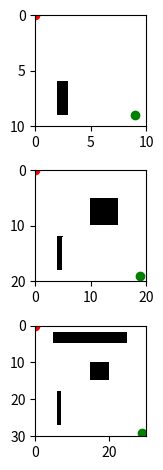

Here is the Python script that generated this plot:
import numpy as np
import matplotlib.pyplot as plt
import matplotlib.cm as cm
from matplotlib import colors
class Node:
	'''
	Class to represent a node in an undirected graph
	Each node has a floating point value and some neighbours
	Neighbours is a numpy array representing the row of the adjacency matrix that corresponds to the node
	'''
	def __init__ (self, index, value, connections=[]):
		self.value = value
		self.connections = connections
	def get_neighbours(self):
		return np.where(np.array(self.connections)==1)[0]

class Graph:
	def __init__(self, nodes, adjacency_matrix):
		self.nodes =[]
		
		for (i, node) in enumerate(nodes):
			new_node = Node(i, node, adjacency_matrix[i])
			self.nodes.append(new_node)
		
		self.adjacency_matrix = adjacency_matrix
	
	def plot(self, fig=None, ax=None):
		
		if fig==None:
			fig = plt.figure()
			ax = fig.add_subplot(111)
			ax.set_axis_off()
		
		num_nodes = len(self.nodes)
		network_radius = num_nodes * 10
		ax.set_xlim([-1.1*network_radius, 1.1*network_radius])
		ax.set_ylim([-1.1*network_radius, 1.1*network_radius])
		
		for (i, node) in enumerate(self.nodes):
			node_angle = i * 2 * np.pi / num_nodes
			node_x = network_radius * np.cos(node_angle)
			node_y = network_radius * np.sin(node_angle)
			circle=plt.Circle((node_x,node_y),network_radius/10,fill=False)
			ax.add_patch(circle)
			ax.text(node_x*1.05, node_y*1.05, node.value)
		
			for neighbour_index in range(i+1, num_nodes):
				if node.connections[neighbour_index]:
					neighbour_angle = neighbour_index * 2 * np.pi / num_nodes
					neighbour_x = network_radius * np.cos(neighbour_angle)
					neighbour_y = network_radius * np.sin(neighbour_angle)
					ax.plot((node_x, neighbour_x), (node_y, neighbour_y), color='black')
		plt.show()



class Queue:
	def __init__(self):
		self.queue = []
	def push(self, item):
		self.queue.append(item)
	def pop(self,position):
		if len(self.queue)<1:
			return None
		return self.queue.pop(position)
	
	def is_empty(self):
		return len(self.queue)==0

def bfs():
	grids = {
	'small': np.zeros((10, 10)),
	'medium': np.zeros((20, 20)),
	'large': np.zeros((30, 30))
	}
	# Add obstacles to the grids
	grids['small'][1:4, 2] = 1
	grids['medium'][2:8, 4] = 1
	grids['medium'][10:15, 10:15] = 1
	grids['large'][3:12, 6] = 1
	grids['large'][15:20, 15:20] = 1
	grids['large'][25:28, 5:25] = 1
	starts = {
		'small': [0, 0],
		'medium': [0, 0],
		'large': [0, 0]
	}

	goals = {
		'small': [9, 9],
		'medium': [19, 19],
		'large': [29, 29]
	}
	cmap = colors.ListedColormap(['White','Black'])
	plt.subplot(3,1,1)
	plt.plot(figsize=(10,10))
	plt.pcolor(grids['small'][::-1],cmap=cmap)
	plt.plot(starts['small'][0],starts['small'][1],'ro')
	plt.plot(goals['small'][0],goals['small'][1],'go')  
	plt.gca().invert_yaxis()
	plt.gca().set_aspect('equal')
	plt.subplot(3,1,2)
	plt.plot(figsize=(20,20)) 
	plt.pcolor(grids['medium'][::-1],cmap=cmap)
	plt.plot(starts['medium'][0],starts['medium'][1],'ro')
	plt.plot(goals['medium'][0],goals['medium'][1],'go') 
	plt.gca().invert_yaxis()
	plt.gca().set_aspect('equal')
	plt.subplot(3,1,3)
	plt.plot(figsize=(30,30))
	plt.pcolor(grids['large'][::-1],cmap=cmap)
	plt.plot(starts['large'][0],starts['large'][1],'ro')
	plt.plot(goals['large'][0],goals['large'][1],'go')
	plt.gca().invert_yaxis()
	plt.gca().set_aspect('equal')
	plt.tight_layout()
	plt.show()
	starts = {
		'small': [0, 0],
		'medium': [0, 0],
		'large': [0, 0]
	}

	goals = {
		'small': [9, 9],
		'medium': [19, 19],
		'large': [29, 29]
	}
	# for i in range(len(grids)):
	# 	graph = Graph(nodes, connectivity)
	# 	start_node = graph.nodes[2]
	# 	goal = graph.nodes[-3]
	# 	search_queue = Queue()
	# 	search_queue.push(start_node)
	# 	visited = []

	# 	while not search_queue.is_empty():
	# 		node_to_check = search_queue.pop(0)
			
	# 		if node_to_check == goal:
	# 			node_to_check = goal
	# 			start_node.parent = None
	# 			route = []

	# 			while node_to_check.parent:
	# 				route.append(node_to_check)
	# 				node_to_check = node_to_check.parent
	# 			route.append(node_to_check)
				
			
	# 		for neighbour_index in node_to_check.get_neighbours():
	# 			neighbour = graph.nodes[neighbour_index]
	# 			if neighbour_index not in visited:
	# 				search_queue.push(neighbour)
	# 				visited.append(neighbour_index)
	# 				neighbour.parent = node_to_check

if __name__=="__main__":
	bfs()